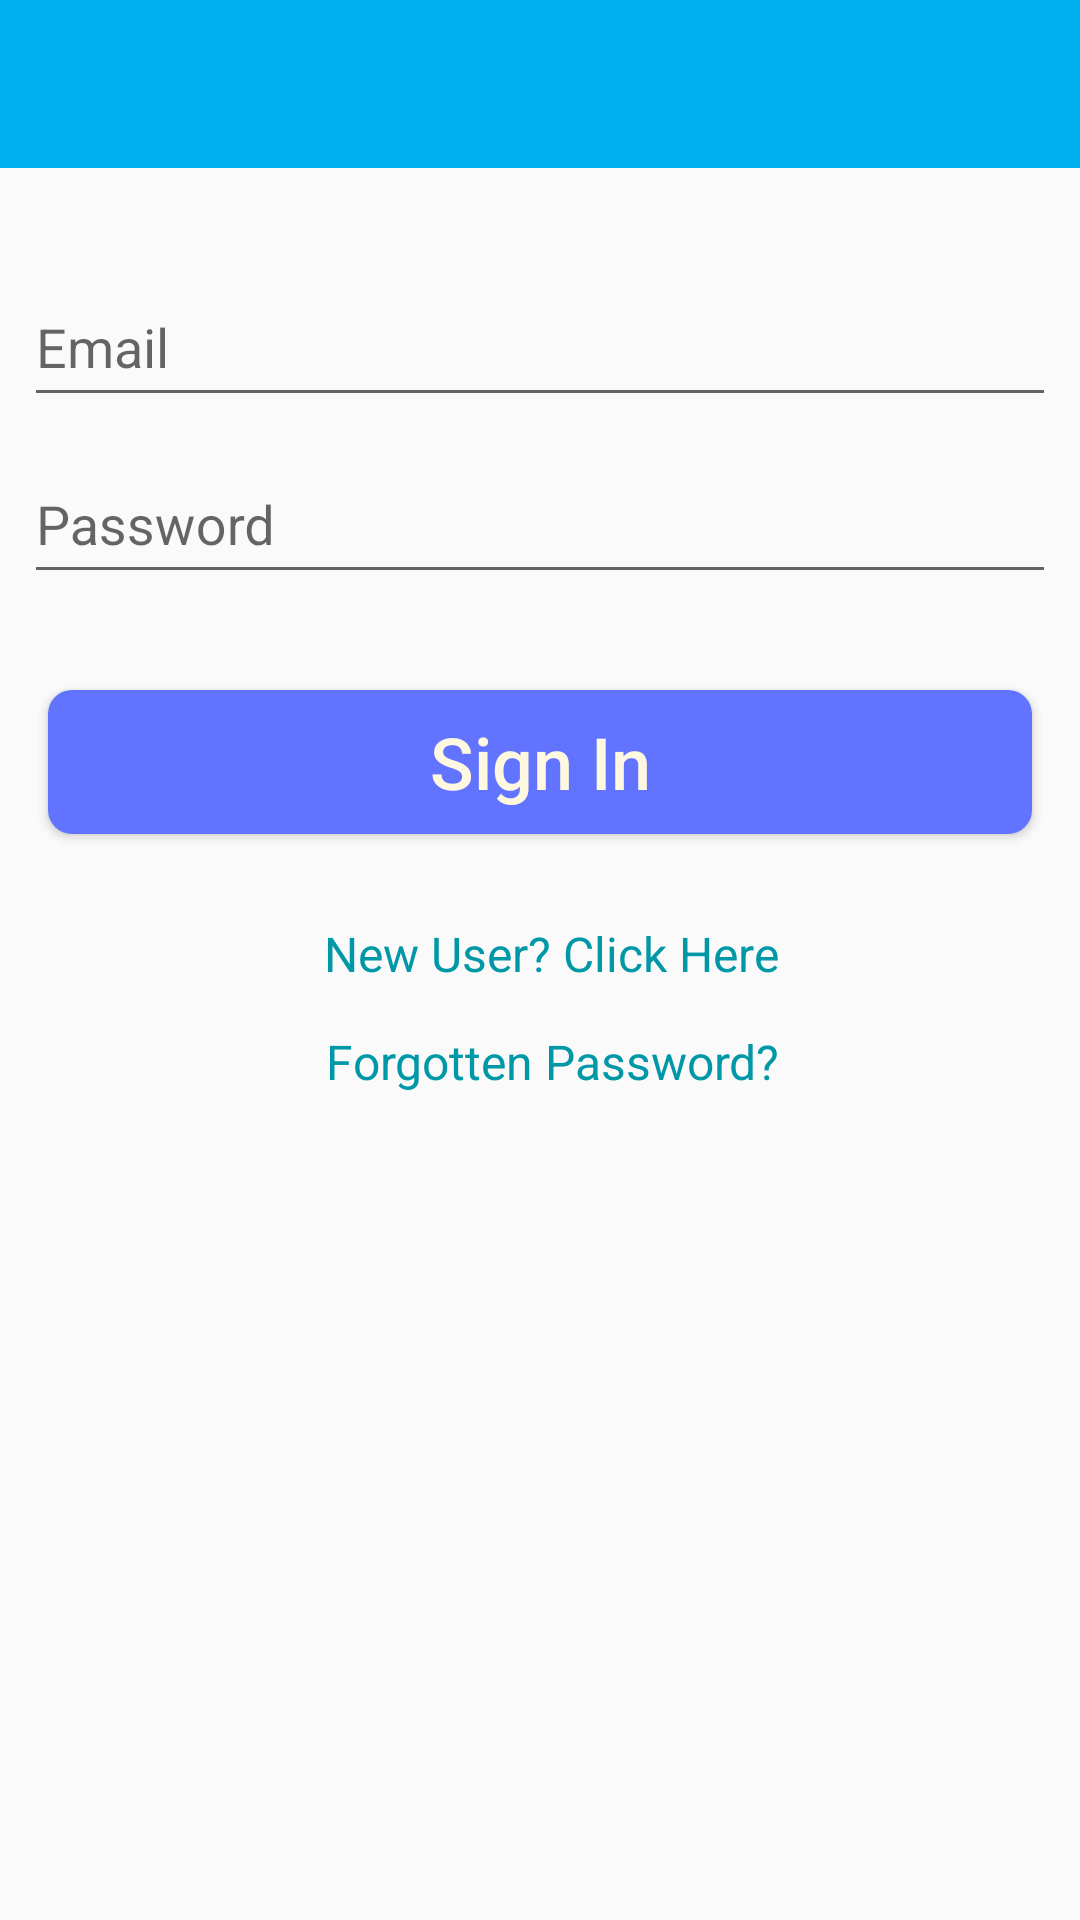

Produce the Android XML layout that renders to this screen, including the resource entries it uses.
<!-- AndroidManifest.xml: application theme AppTheme -->
<!-- res/layout/activity_login.xml -->
<?xml version="1.0" encoding="utf-8"?>
<LinearLayout xmlns:android="http://schemas.android.com/apk/res/android"
    xmlns:app="http://schemas.android.com/apk/res-auto"
    xmlns:tools="http://schemas.android.com/tools"
    android:layout_width="match_parent"
    android:orientation="vertical"
    android:layout_height="match_parent"
    tools:context="com.kinitoapps.ngolink.loginActivity">
        <android.support.design.widget.AppBarLayout
            android:id="@+id/appbar"
            android:layout_width="match_parent"
            android:layout_height="wrap_content"
            android:fitsSystemWindows="true"
            android:theme="@style/ThemeOverlay.AppCompat.Dark.ActionBar">
            <android.support.v7.widget.Toolbar
                android:id="@+id/toolbar"
                android:layout_width="match_parent"
                android:layout_height="?attr/actionBarSize"
                app:popupTheme="@style/ThemeOverlay.AppCompat.Light" />
        </android.support.design.widget.AppBarLayout>
<android.support.design.widget.TextInputLayout
    android:layout_width="match_parent"
    android:layout_height="wrap_content"
    android:layout_marginTop="24dp">
    <EditText
        android:id="@+id/email_id"
        android:layout_width="match_parent"
        android:hint="Email"
        android:layout_marginRight="8dp"
        android:layout_marginLeft="8dp"
        android:inputType="textEmailAddress"
        android:maxLines="1"
        android:layout_marginTop="16dp"

        android:layout_height="48dp" />
</android.support.design.widget.TextInputLayout>

    <android.support.design.widget.TextInputLayout
        android:layout_width="match_parent"
        android:layout_height="wrap_content"
        >
    <EditText
        android:id="@+id/password"
        android:layout_width="match_parent"
        android:hint="Password"
        android:inputType="textWebPassword"
        android:layout_marginRight="8dp"
        android:layout_marginLeft="8dp"
        android:maxLines="1"
        android:layout_marginTop="16dp"
        android:layout_height="48dp"
        />
    </android.support.design.widget.TextInputLayout>

    <Button
        android:id="@+id/sign_In"
        android:layout_width="match_parent"
        android:layout_height="48dp"
        android:layout_marginLeft="16dp"
        android:layout_marginRight="16dp"
        android:layout_marginTop="32dp"
        android:background="@drawable/custom_button"
        android:text="Sign In"
        android:textAllCaps="false"
        android:textColor="#FFF8E1"
        android:textSize="24sp" />

    <LinearLayout
        android:layout_width="match_parent"
        android:layout_height="wrap_content"
        android:layout_marginLeft="8dp"
        android:layout_marginTop="8dp"
        android:orientation="vertical"
        android:weightSum="1.0">

        <TextView
            android:layout_width="wrap_content"
            android:id="@+id/new_user"
            android:layout_height="32sp"
            android:layout_gravity="center"
            android:layout_marginTop="16dp"
            android:layout_weight="0.5"
            android:gravity="center"
            android:padding="4dp"
            android:clickable="true"
            android:onClick="onClick"
            android:text="New User? Click Here"
            android:textAppearance="@style/TextAppearance.AppCompat.Headline"
            android:textColor="#0097A7"
            android:textSize="16sp" />

        <TextView
            android:layout_width="wrap_content"
            android:padding="4dp"
            android:id="@+id/forgot_password"
            android:layout_height="32sp"
            android:layout_marginTop="4dp"
            android:layout_weight="0.5"
            android:layout_gravity="center"
            android:gravity="center"
            android:clickable="true"
            android:text="Forgotten Password?"
            android:textAppearance="@style/TextAppearance.AppCompat.Headline"
            android:textColor="#0097A7"

            android:textSize="16sp" />
    </LinearLayout>

</LinearLayout>
<!-- resources referenced by this layout -->
<resources>
  <!-- drawable custom_button (drawable) -->
  <?xml version="1.0" encoding="utf-8"?>
  <selector xmlns:android="http://schemas.android.com/apk/res/android">
  <item>
  <shape android:shape="rectangle">
      <corners android:radius="8dp"></corners>
  
      <size android:width="50dp" android:height="50dp" ></size>
      <solid android:color="#6274FF"></solid>
  
  </shape>
  
  
  </item>
  
  </selector>
  <style name="AppTheme" parent="@style/Theme.AppCompat.Light.NoActionBar">
          
          <item name="colorPrimary">#00aff0</item>
          <item name="colorPrimaryDark">#00aff0</item>
          <item name="colorAccent">#FF9C0A</item>
          <item name="windowActionBar">true</item>
          <item name="windowNoTitle">true</item>
      </style>
</resources>
